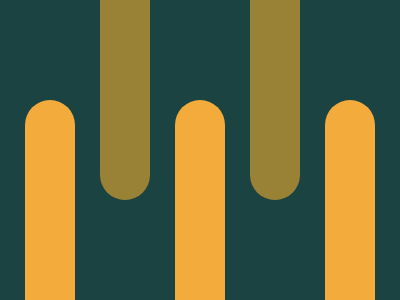

Give the HTML and CSS whose rendering is this image.

<div class="bot"></div>
<div class="top"></div>

<style>
body {
  margin: 0;
  background:#1A4341;
}

div {
  position: absolute;
  width: 50px;
  height: 250;
  margin: 100px 25px;
  background: #F3AC3C;
  border-radius: 999rem;
  box-shadow: 150px 0 #F3AC3C, 300px 0 #F3AC3C;
}

.top {
  margin: -50px 100px;                             
  background: #998235;
  box-shadow: 150px 0#998235;
}
</style>